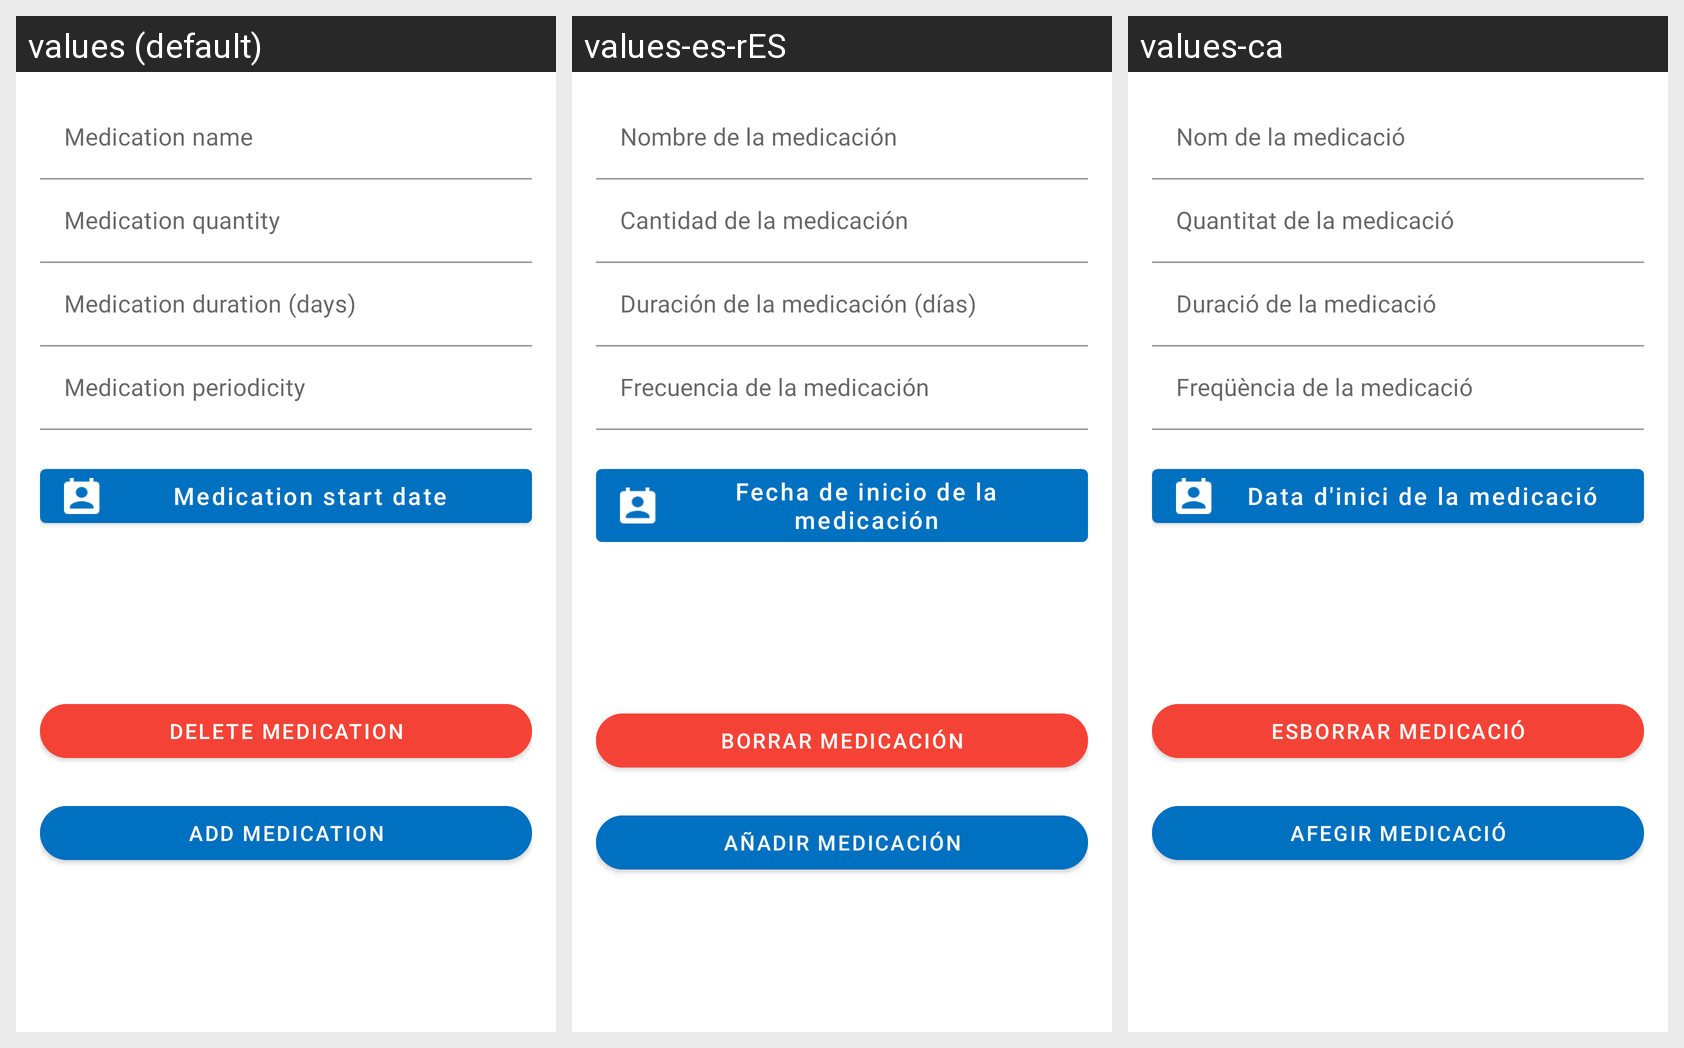

The Android screen above is rendered under several locales of the same app. Produce the string resources it draws, with the default and per-locale values.
Android screen res/layout/edit_medication.xml rendered under 3 locales, left to right: values (default), values-es-rES, values-ca. Device: Nexus 5 (rendered at 1080×1920; each locale shown at half size, 540×960, under a caption strip naming it); theme AppTheme.
Strings drawn on this screen, with the default value and each locale's value (text and hints the layout hard-codes, and strings that could not be matched under every locale, appear in the picture but are not listed):

medication_name
  values: Medication name
  values-es-rES: Nombre de la medicación
  values-ca: Nom de la medicació

medication_quantity
  values: Medication quantity
  values-es-rES: Cantidad de la medicación
  values-ca: Quantitat de la medicació

medication_duration
  values: Medication duration (days)
  values-es-rES: Duración de la medicación (días)
  values-ca: Duració de la medicació

medication_periodicity
  values: Medication periodicity
  values-es-rES: Frecuencia de la medicación
  values-ca: Freqüència de la medicació

medication_inidate
  values: Medication start date
  values-es-rES: Fecha de inicio de la medicación
  values-ca: Data d'inici de la medicació

delete_current_medication
  values: Delete medication
  values-es-rES: Borrar medicación
  values-ca: Esborrar medicació

add_medication_button
  values: Add medication
  values-es-rES: Añadir medicación
  values-ca: Afegir medicació
